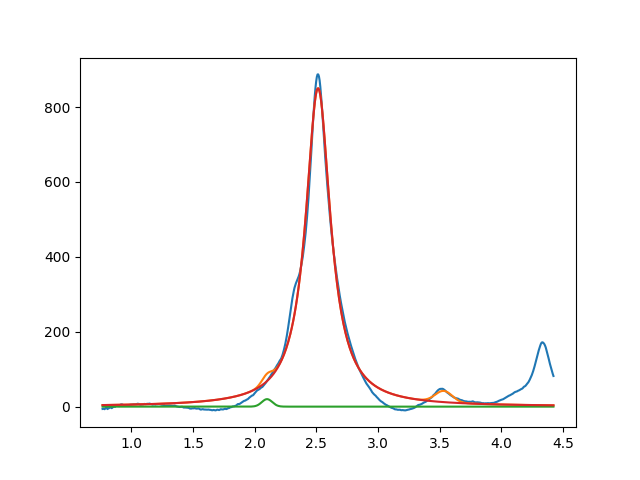

Data behind this chart, as committed beside it:
2.099999999999999645e+00, 2.000000000000017053e+01, 1.000000000029456632e-01, 9.999999999270636764e-01
2.513487359493152162e+00, 8.502378528915743345e+02, 2.444624622133505787e-01, 2.087978555972479783e-10
3.532600811124882334e+00, 2.999999997426932552e+01, 1.622644790833509820e-01, 9.999999999999962252e-01
